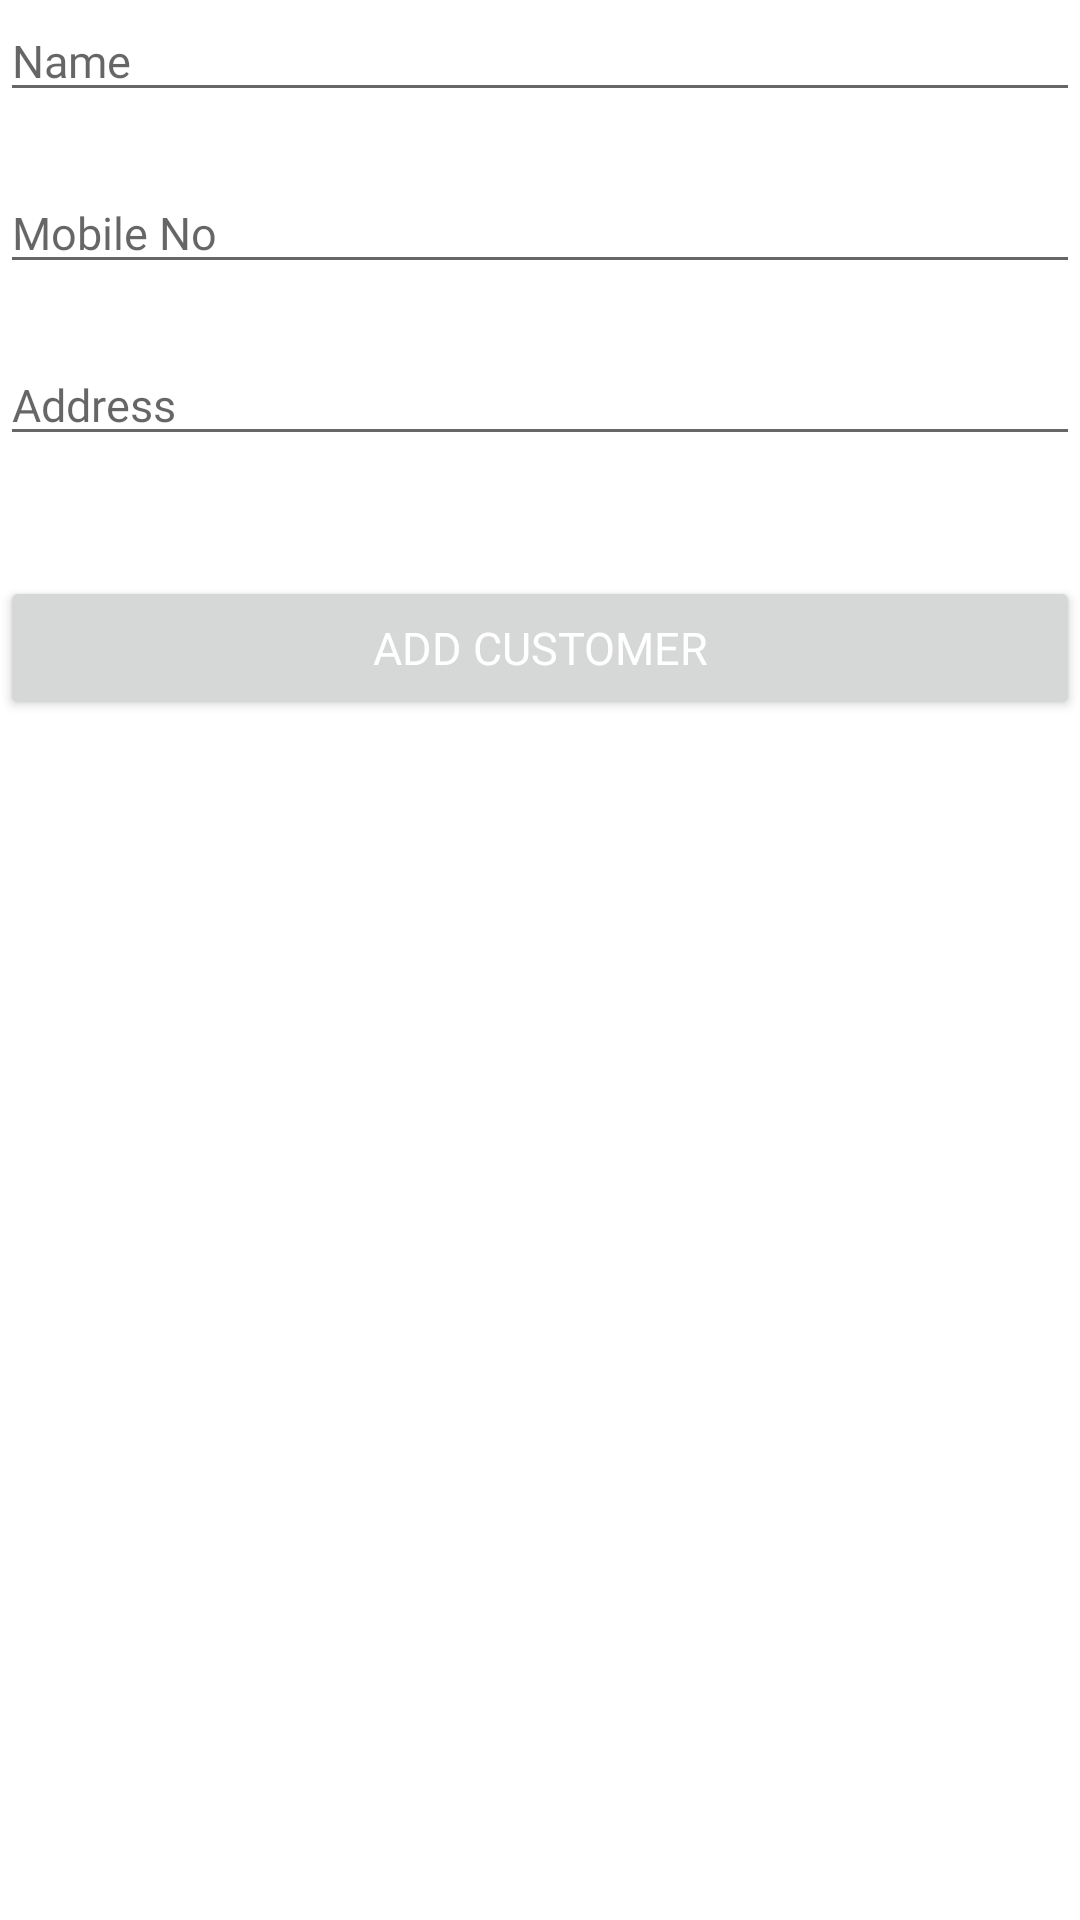

Android layout source for this screen:
<!-- AndroidManifest.xml: application theme Theme.Jffmyadmin -->
<!-- res/layout/fragment_add_khata_customer.xml -->
<?xml version="1.0" encoding="utf-8"?>
<layout xmlns:android="http://schemas.android.com/apk/res/android"
    xmlns:tools="http://schemas.android.com/tools"
    xmlns:app="http://schemas.android.com/apk/res-auto">

    <data>

    </data>

    <androidx.constraintlayout.widget.ConstraintLayout
        android:layout_width="match_parent"
        android:layout_height="match_parent"
        tools:context=".jffkhata.AddKhataCustomerFragment">

        <EditText
            android:id="@+id/name"
            android:layout_width="match_parent"
            android:layout_height="wrap_content"
            app:layout_constraintStart_toStartOf="parent"
            app:layout_constraintEnd_toEndOf="parent"
            app:layout_constraintTop_toTopOf="parent"
            android:hint="Name"
            android:inputType="textCapWords"
            android:fontFamily="@font/grillmedium"
            android:textSize="15sp"/>


        <EditText
            android:id="@+id/mobileNo"
            android:layout_width="match_parent"
            android:layout_height="wrap_content"
            app:layout_constraintStart_toStartOf="parent"
            app:layout_constraintEnd_toEndOf="parent"
            app:layout_constraintTop_toBottomOf="@+id/name"
            android:layout_marginTop="20dp"
            android:hint="Mobile No"
            android:inputType="number"
            android:fontFamily="@font/grillmedium"
            android:textSize="15sp"/>




        <EditText
            android:id="@+id/address"
            android:layout_width="match_parent"
            android:layout_height="wrap_content"
            app:layout_constraintStart_toStartOf="parent"
            app:layout_constraintEnd_toEndOf="parent"
            app:layout_constraintTop_toBottomOf="@+id/mobileNo"
            android:layout_marginTop="20dp"
            android:hint="Address"
            android:fontFamily="@font/grillmedium"
            android:textSize="15sp"/>




        <Button
            android:id="@+id/submit"
            android:layout_width="match_parent"
            android:layout_height="wrap_content"
            app:layout_constraintStart_toStartOf="parent"
            app:layout_constraintEnd_toEndOf="parent"
            app:layout_constraintTop_toBottomOf="@+id/address"
            android:layout_marginTop="40dp"
            android:textColor="@color/white"
            android:text="Add Customer"
            android:fontFamily="@font/grillmedium"
            android:textSize="15sp"/>

        <ProgressBar
            android:visibility="gone"
            android:id="@+id/progress"
            android:layout_width="match_parent"
            android:layout_height="wrap_content"
            app:layout_constraintStart_toStartOf="parent"
            app:layout_constraintEnd_toEndOf="parent"
            app:layout_constraintTop_toBottomOf="@+id/submit"
            android:layout_marginTop="40dp"
            android:textColor="@color/white"
            android:text="Add Customer"
            android:fontFamily="@font/grillmedium"
            android:textSize="15sp"/>


    </androidx.constraintlayout.widget.ConstraintLayout>
</layout>
<!-- resources referenced by this layout -->
<resources>
  <color name="white">#FFFFFFFF</color>
  <style name="Theme.Jffmyadmin" parent="Theme.MaterialComponents.DayNight.NoActionBar">
          
          <item name="colorPrimary">@color/purple_500</item>
          <item name="colorPrimaryVariant">@color/purple_700</item>
          <item name="colorOnPrimary">@color/white</item>
          
          <item name="colorSecondary">@color/teal_200</item>
          <item name="colorSecondaryVariant">@color/teal_700</item>
          <item name="colorOnSecondary">@color/black</item>
          
          <item name="android:statusBarColor" tools:targetApi="l">?attr/colorPrimaryVariant</item>
          
      </style>
  <color name="purple_500">#FF6200EE</color>
  <color name="purple_700">#FF3700B3</color>
  <color name="teal_200">#FF03DAC5</color>
  <color name="teal_700">#FF018786</color>
  <color name="black">#FF000000</color>
</resources>
